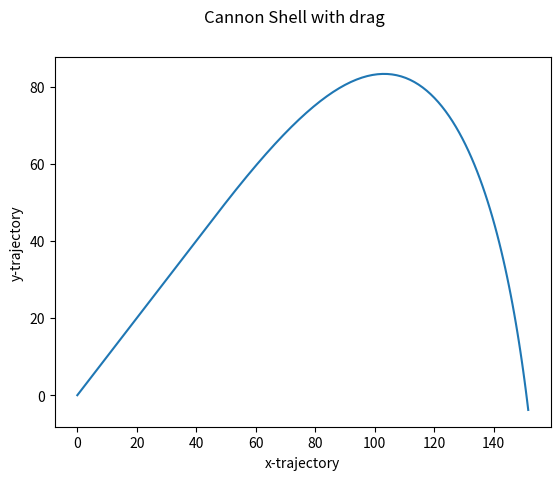

Generate this figure with matplotlib:
#   File: BicycleCalc.py
#   Author: Nawaf Abdullah
#   Creation Date: 4/Feb/2018
#   Description: Calculates and plots the trajectory of a cannon shell
import matplotlib.pyplot as plt
from math import cos, sin, radians, sqrt

# Parameters Definitions:
# vo  = initial velocity
# ang = launch angle
# dt  = time steps
# rho = density of air
# A   = frontal surface area
# C   = Drag coefficient
# m   = mass of object
# N   = Number of time steps
#   Earth gravitational constant:
g = 9.807


#   Calculates shell trajectory with no drag
def shell_calc_nodrag(vo, ang, dt, N):
    vx = [vo*cos(radians(ang))]
    vy = [vo*sin(radians(ang))]
    x = [0]
    y = [0]
    t = [0]
    for i in range(N):
        vx.append(vx[i])
        vy.append(vy[i] -g*dt)
        x.append(x[i] + vx[i]*dt)
        y.append(y[i] + vy[i]*dt)
        t.append(t[i] + dt)
        if y[i] < 0:
            break
    cap = "Cannon Shell with no drag"
    return x, y, vx, vy, t, cap


#   Calculates shell trajectory with drag
#   Note: works most of the time under the certain parameters. The more the Drag parameters are near negligible, the
#   more useless this function becomes
def shell_calc_drag(vo, ang, dt, rho, A, C, m, N):
    vx = [vo*cos(radians(ang))]
    vy = [vo*sin(radians(ang))]
    x = [0]
    y = [0]
    t = [0]
    for i in range(N):
        v = sqrt(vx[i]*vx[i] + vy[i]*vy[i])
        a_Dx = ((C*rho*A*v*vx[i])/(2*m))
        a_Dy = ((C*rho*A*v*vy[i])/(2*m))
        vx.append(vx[i] - a_Dx*dt)
        vy.append(vy[i] - g*dt - a_Dy*dt)
        x.append(x[i] + vx[i]*dt)
        y.append(y[i] + vy[i]*dt)
        t.append(t[i] + dt)
        if y[i] < 0:
            break
    cap = "Cannon Shell with drag"
    return x, y, vx, vy, t, cap


#   plot x vs y trajectory
def shell_plot(x, y, vx, vy, t, cap):
    fig1 = plt.figure(1)
    fig1.suptitle(cap)
    plt.xlabel("x-trajectory")
    plt.ylabel("y-trajectory")
    plt.plot(x, y)
    plt.show()
#   TODO: add velocity vs time plots
#    fig2 = plt.figure(2)
#    fig2.suptitle("Velocity components vs time")
#    plt.subplot(211)
#    plt.plot(vx, t)
#    plt.subplot(212)
#    plt.plot(vy, t)
#    plt.show()


# main
#   t_x, t_y, t_vx, t_vy, t_t, title = shell_calc_nodrag(vo=700, ang=45, dt=0.1, N=2000)
t_x, t_y, t_vx, t_vy, t_t, title = shell_calc_drag(vo=700, ang=45, dt=0.1, rho=1.229, A=0.3, C=0.5, m=7, N=2000)
shell_plot(t_x, t_y, t_vx, t_vy, t_t, title)

